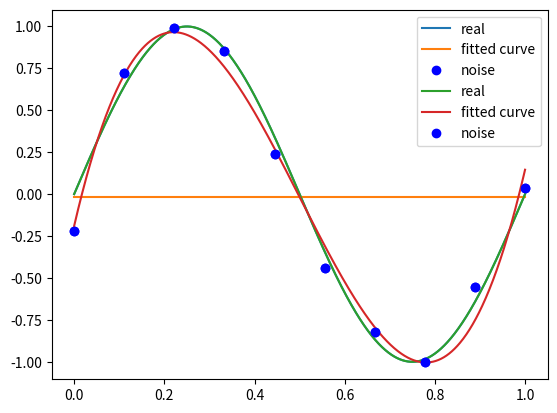

The script that saved this image:
import numpy as np
import scipy as sp
from scipy.optimize import leastsq
import matplotlib.pyplot as plt

def real_func(x):
    return np.sin(2*np.pi*x)

def fit_func(p, x):
    f = np.poly1d(p)
    return f(x)
# numpy.poly1d([1,2,3]) produces 1x2+2x1+3x0 *

def residuals_fun(p, x, y):
    ret = fit_func(p, x) - y
    return ret

x = np.linspace(0, 1, 10)
x_points = np.linspace(0, 1, 1000)
y_ = real_func(x)
y = [np.random.normal(0, 0.1) + y1 for y1 in y_]

def fitting(M = 0):
    p_int = np.random.rand(M+1)
    p_lsq = leastsq(residuals_fun, p_int, args = (x, y))
    print("fitting parameter: ", p_lsq[0])

    plt.plot(x_points, real_func(x_points), label = "real")
    plt.plot(x_points, fit_func(p_lsq[0], x_points), label = "fitted curve")
    plt.plot(x, y, "bo", label = "noise")
    plt.legend()
    return p_lsq

p_lsq_0 = fitting(M=0)
p_lsq_3 = fitting(M = 3)
